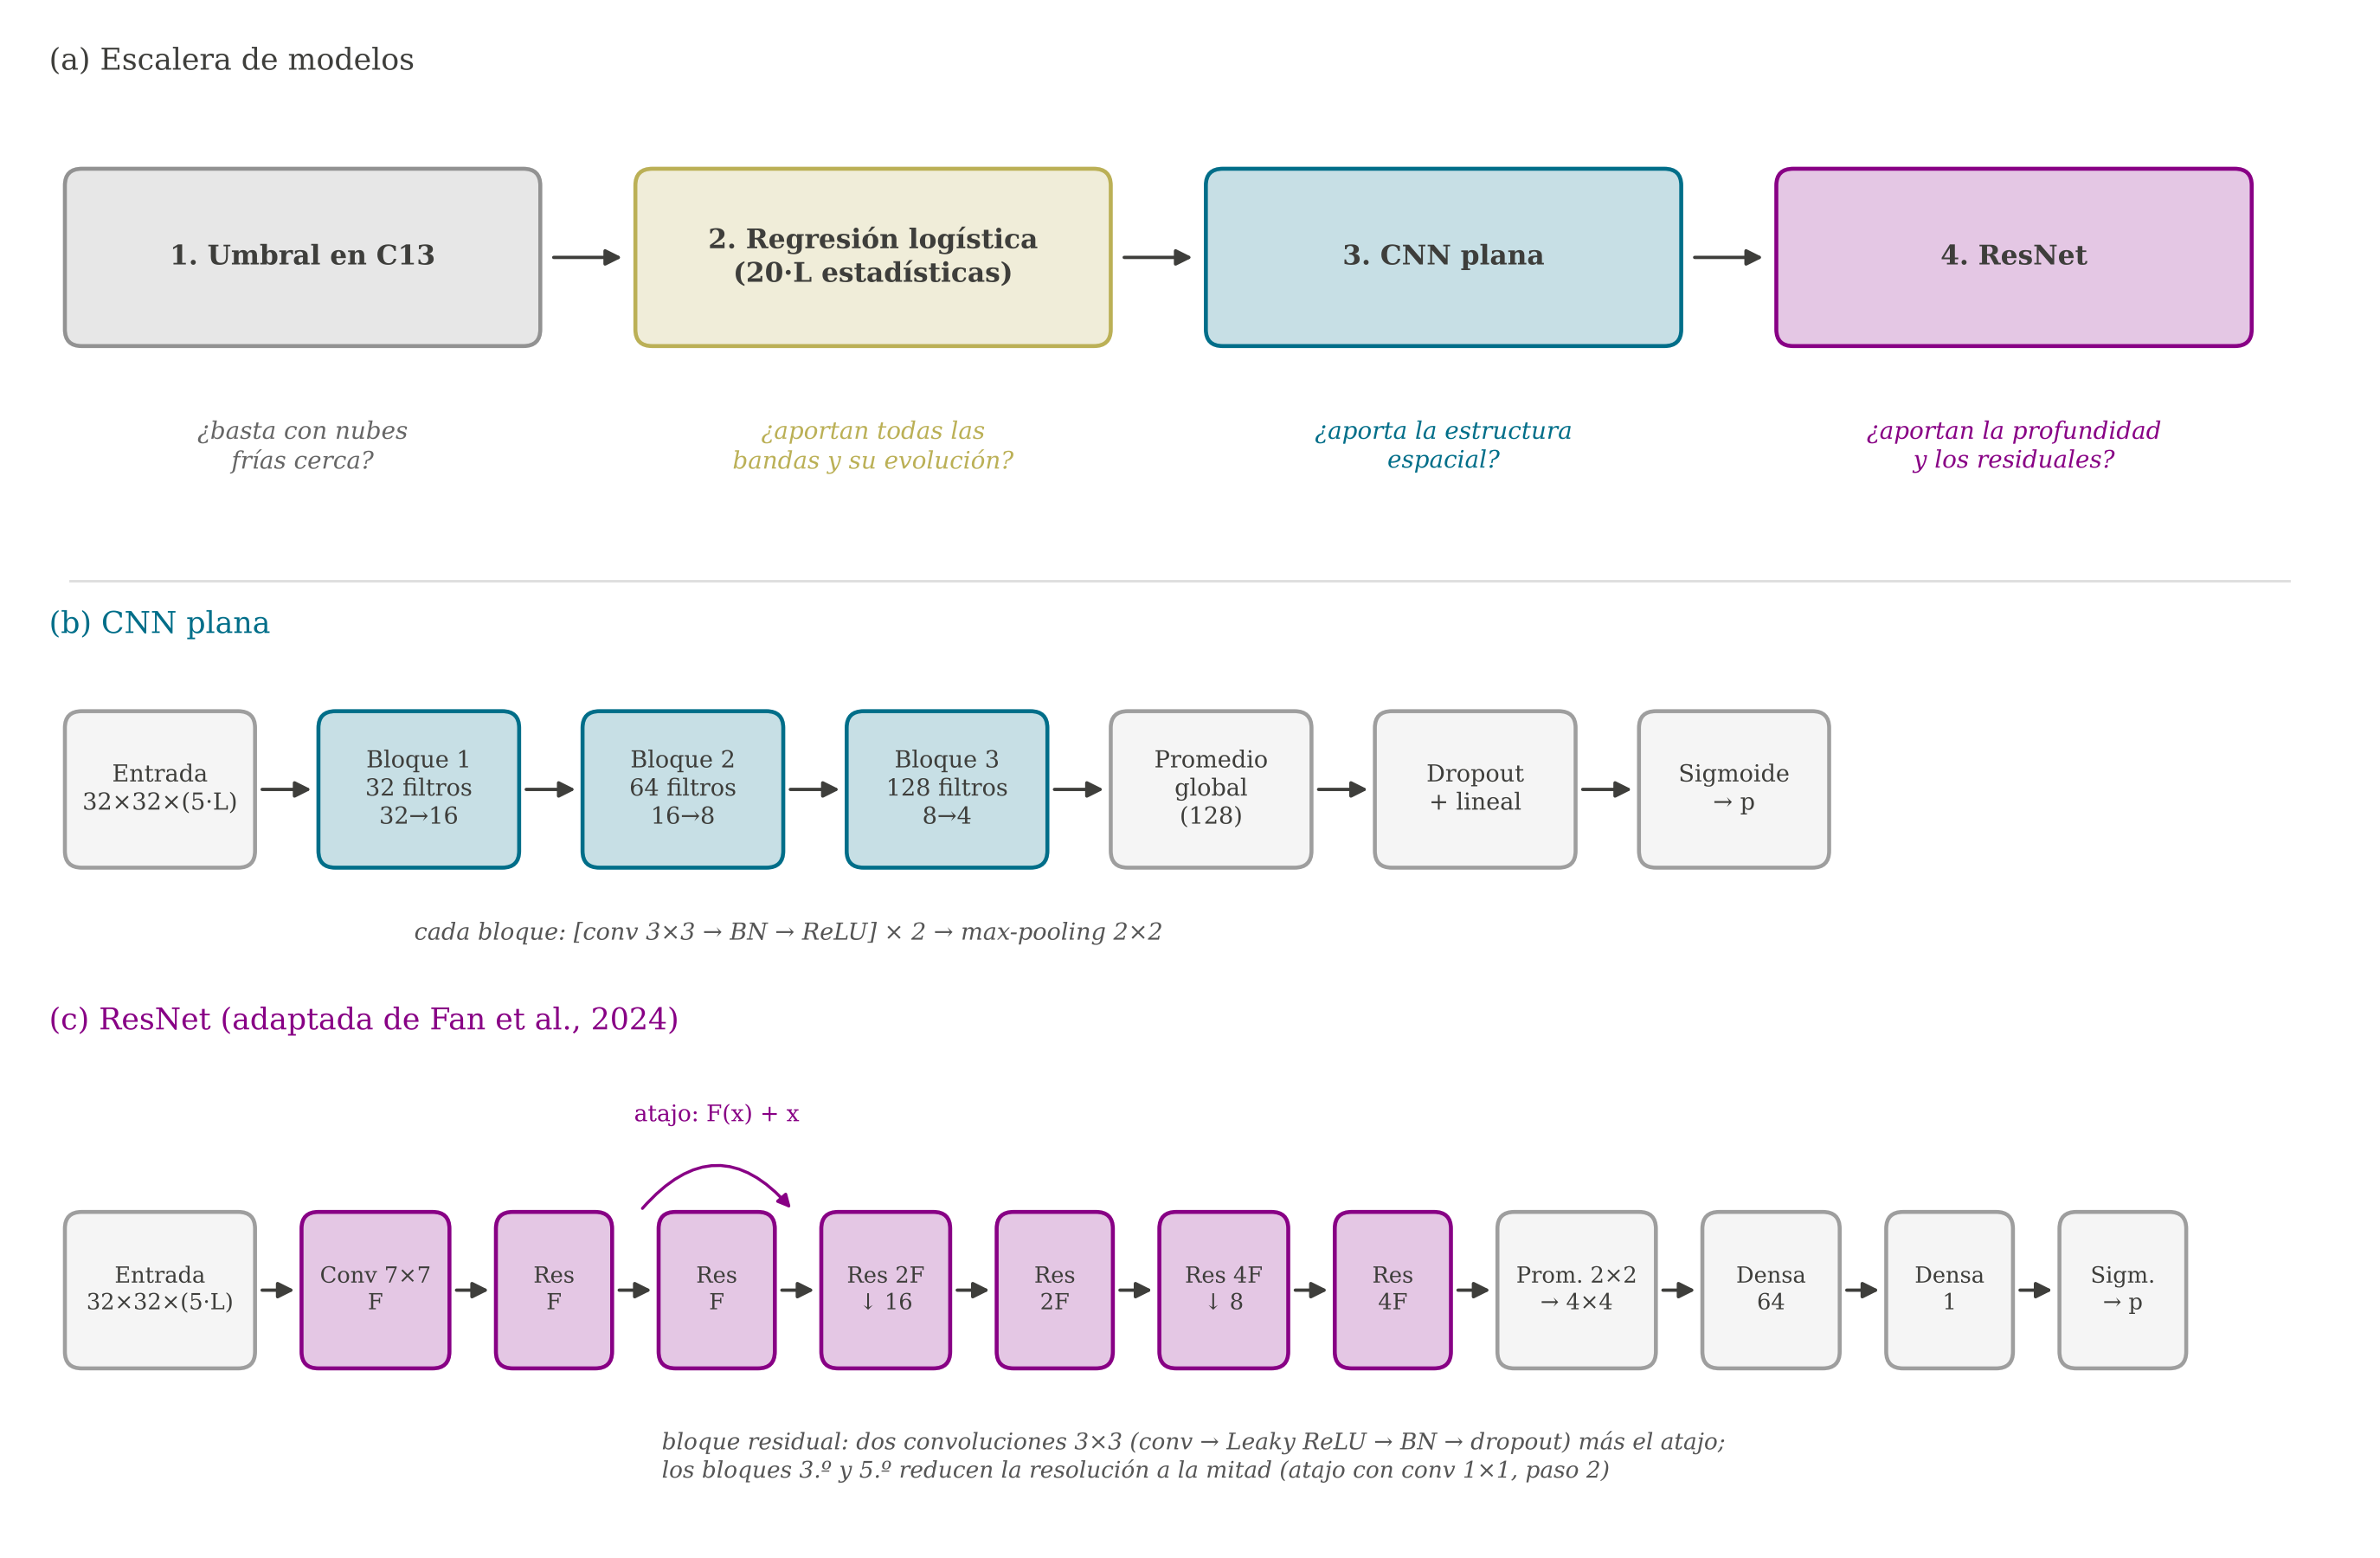

Here is the Python script that generated this plot:
"""Figura 4.6. Escalera de modelos y arquitecturas de la CNN plana y la ResNet (según src/cnn.py)."""
from pathlib import Path; import sys
RAIZ = Path(__file__).resolve().parents[1]
sys.path.insert(0, str(RAIZ / "src"))
SALIDA = Path(__file__).with_suffix(".png")
import matplotlib.pyplot as plt
from matplotlib.patches import FancyBboxPatch, FancyArrowPatch
from paleta import PALETA, ROL
plt.rcParams.update({"font.family":"DejaVu Serif","font.size":8.6})
K=ROL["linea_ref"]
C1,C2,C3,C4=PALETA["wi-grey"],PALETA["wi-ocher"],PALETA["wwu-blue"],PALETA["wi-purple"]
fig,ax=plt.subplots(figsize=(11,7.2)); ax.set_xlim(0,110); ax.set_ylim(0,72); ax.axis("off")
def caja(x,y,w,h,txt,col,fs=8.6,alpha=0.16,bold=False):
    ax.add_patch(FancyBboxPatch((x,y),w,h,boxstyle="round,pad=0.25,rounding_size=0.8",fc=col,alpha=alpha,ec=col,lw=1.3))
    ax.add_patch(FancyBboxPatch((x,y),w,h,boxstyle="round,pad=0.25,rounding_size=0.8",fc="none",ec=col,lw=1.3))
    ax.text(x+w/2,y+h/2,txt,ha="center",va="center",fontsize=fs,color=K,fontweight="bold" if bold else None)
def flecha(x0,y0,x1,y1,col=K):
    ax.add_patch(FancyArrowPatch((x0,y0),(x1,y1),arrowstyle="-|>",mutation_scale=11,color=col,lw=1.1))
# --- (a) escalera
ax.text(1,70,"(a) Escalera de modelos",fontsize=10,color=K)
P=[("1. Umbral en C13",C1,"¿basta con nubes\nfrías cerca?"),
   ("2. Regresión logística\n(20·L estadísticas)",C2,"¿aportan todas las\nbandas y su evolución?"),
   ("3. CNN plana",C3,"¿aporta la estructura\nespacial?"),
   ("4. ResNet",C4,"¿aportan la profundidad\ny los residuales?")]
for i,(t,c,q) in enumerate(P):
    x=2+i*27; caja(x,57,22,8,t,c,fs=9,alpha=0.22,bold=True)
    ax.text(x+11,53.3,q,ha="center",va="top",fontsize=8,color=c if c!=C1 else "#666",style="italic")
    if i<3: flecha(x+22.6,61,x+26.4,61)
ax.plot([2,107],[45.5,45.5],color="#dddddd",lw=0.8)
# --- (b) CNN plana
ax.text(1,43,"(b) CNN plana",fontsize=10,color=C3)
y=32; h=7
B=[("Entrada\n32×32×(5·L)",8.5),("Bloque 1\n32 filtros\n32→16",9),("Bloque 2\n64 filtros\n16→8",9),("Bloque 3\n128 filtros\n8→4",9),
   ("Promedio\nglobal\n(128)",9),("Dropout\n+ lineal",9),("Sigmoide\n→ p",8.5)]
x=2
for j,(t,w) in enumerate(B):
    caja(x,y,w,h,t,C3 if 0<j<4 else "#9e9e9e",fs=7.8,alpha=0.22 if 0<j<4 else 0.10)
    if j<len(B)-1: flecha(x+w+0.3,y+h/2,x+w+3.2,y+h/2)
    x+=w+3.5
ax.text(36,28.3,"cada bloque: [conv 3×3 → BN → ReLU] × 2 → max-pooling 2×2",ha="center",fontsize=7.8,color="#555",style="italic")
# --- (c) ResNet
ax.text(1,24,"(c) ResNet (adaptada de Fan et al., 2024)",fontsize=10,color=C4)
y=8; x=2
R=[("Entrada\n32×32×(5·L)",8.5,0),("Conv 7×7\nF",6.5,1),("Res\nF",5,1),("Res\nF",5,1),("Res 2F\n↓ 16",5.6,1),("Res\n2F",5,1),("Res 4F\n↓ 8",5.6,1),("Res\n4F",5,1),
   ("Prom. 2×2\n→ 4×4",7,0),("Densa\n64",6,0),("Densa\n1",5.5,0),("Sigm.\n→ p",5.5,0)]
pos=[]
for j,(t,w,isr) in enumerate(R):
    caja(x,y,w,h,t,C4 if isr else "#9e9e9e",fs=7.4,alpha=0.22 if isr else 0.10)
    pos.append((x,w))
    if j<len(R)-1: flecha(x+w+0.3,y+h/2,x+w+2.4,y+h/2)
    x+=w+2.7
# atajo residual sobre un bloque
xr,wr=pos[3]
ax.add_patch(FancyArrowPatch((xr-1.2,y+h+0.2),(xr+wr+1.2,y+h+0.2),connectionstyle="arc3,rad=-0.6",arrowstyle="-|>",mutation_scale=9,color=C4,lw=1))
ax.text(xr+wr/2,y+h+4.6,"atajo: F(x) + x",ha="center",fontsize=7.6,color=C4)
ax.text(30,3.5,"bloque residual: dos convoluciones 3×3 (conv → Leaky ReLU → BN → dropout) más el atajo;\nlos bloques 3.º y 5.º reducen la resolución a la mitad (atajo con conv 1×1, paso 2)",
        ha="left",fontsize=7.6,color="#555",style="italic",va="center")
fig.tight_layout(); fig.savefig(SALIDA,dpi=250)
print("ok", SALIDA.name)
